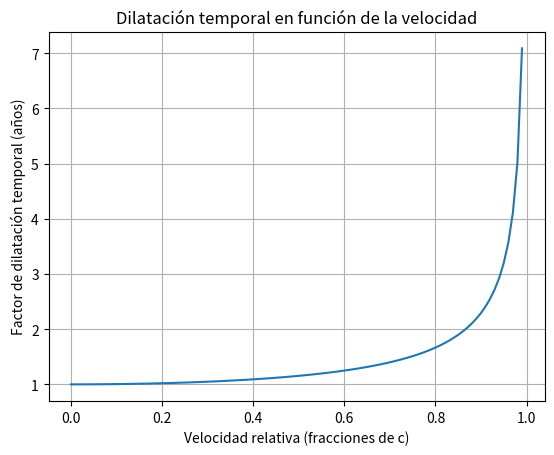

Python code for this plot:
import numpy as np
import matplotlib.pyplot as plt
import math

def dilatacion_temporal(v, c = 3e8):
    """
    Esta funcion calcula la dilatación temporal

    args:
        v: velocidad relativa entre dos sistemas de referencia (m/s)
        c: velocidad de la luz en el vacio (m/s)

    return:
        factor de dilatación temporal
    """
    gamma = 1 / math.sqrt(1 - v**2/c**2)
    return gamma

# Rango de velocidades a analizar
velocidades = np.linspace(0, 0.99*3e8, 100) # Rango de valores de velocidad de 0 a 99% de c en 100 puntos

# Calcular dilatacion temporal para cada velocidad
factores_dilatacion_temporal = [dilatacion_temporal(v) for v in velocidades]

# Crear el gráfico
plt.plot(velocidades/3e8, factores_dilatacion_temporal)
plt.xlabel('Velocidad relativa (fracciones de c)')
plt.ylabel('Factor de dilatación temporal (años)')
plt.title('Dilatación temporal en función de la velocidad')
plt.grid(True)
plt.show()